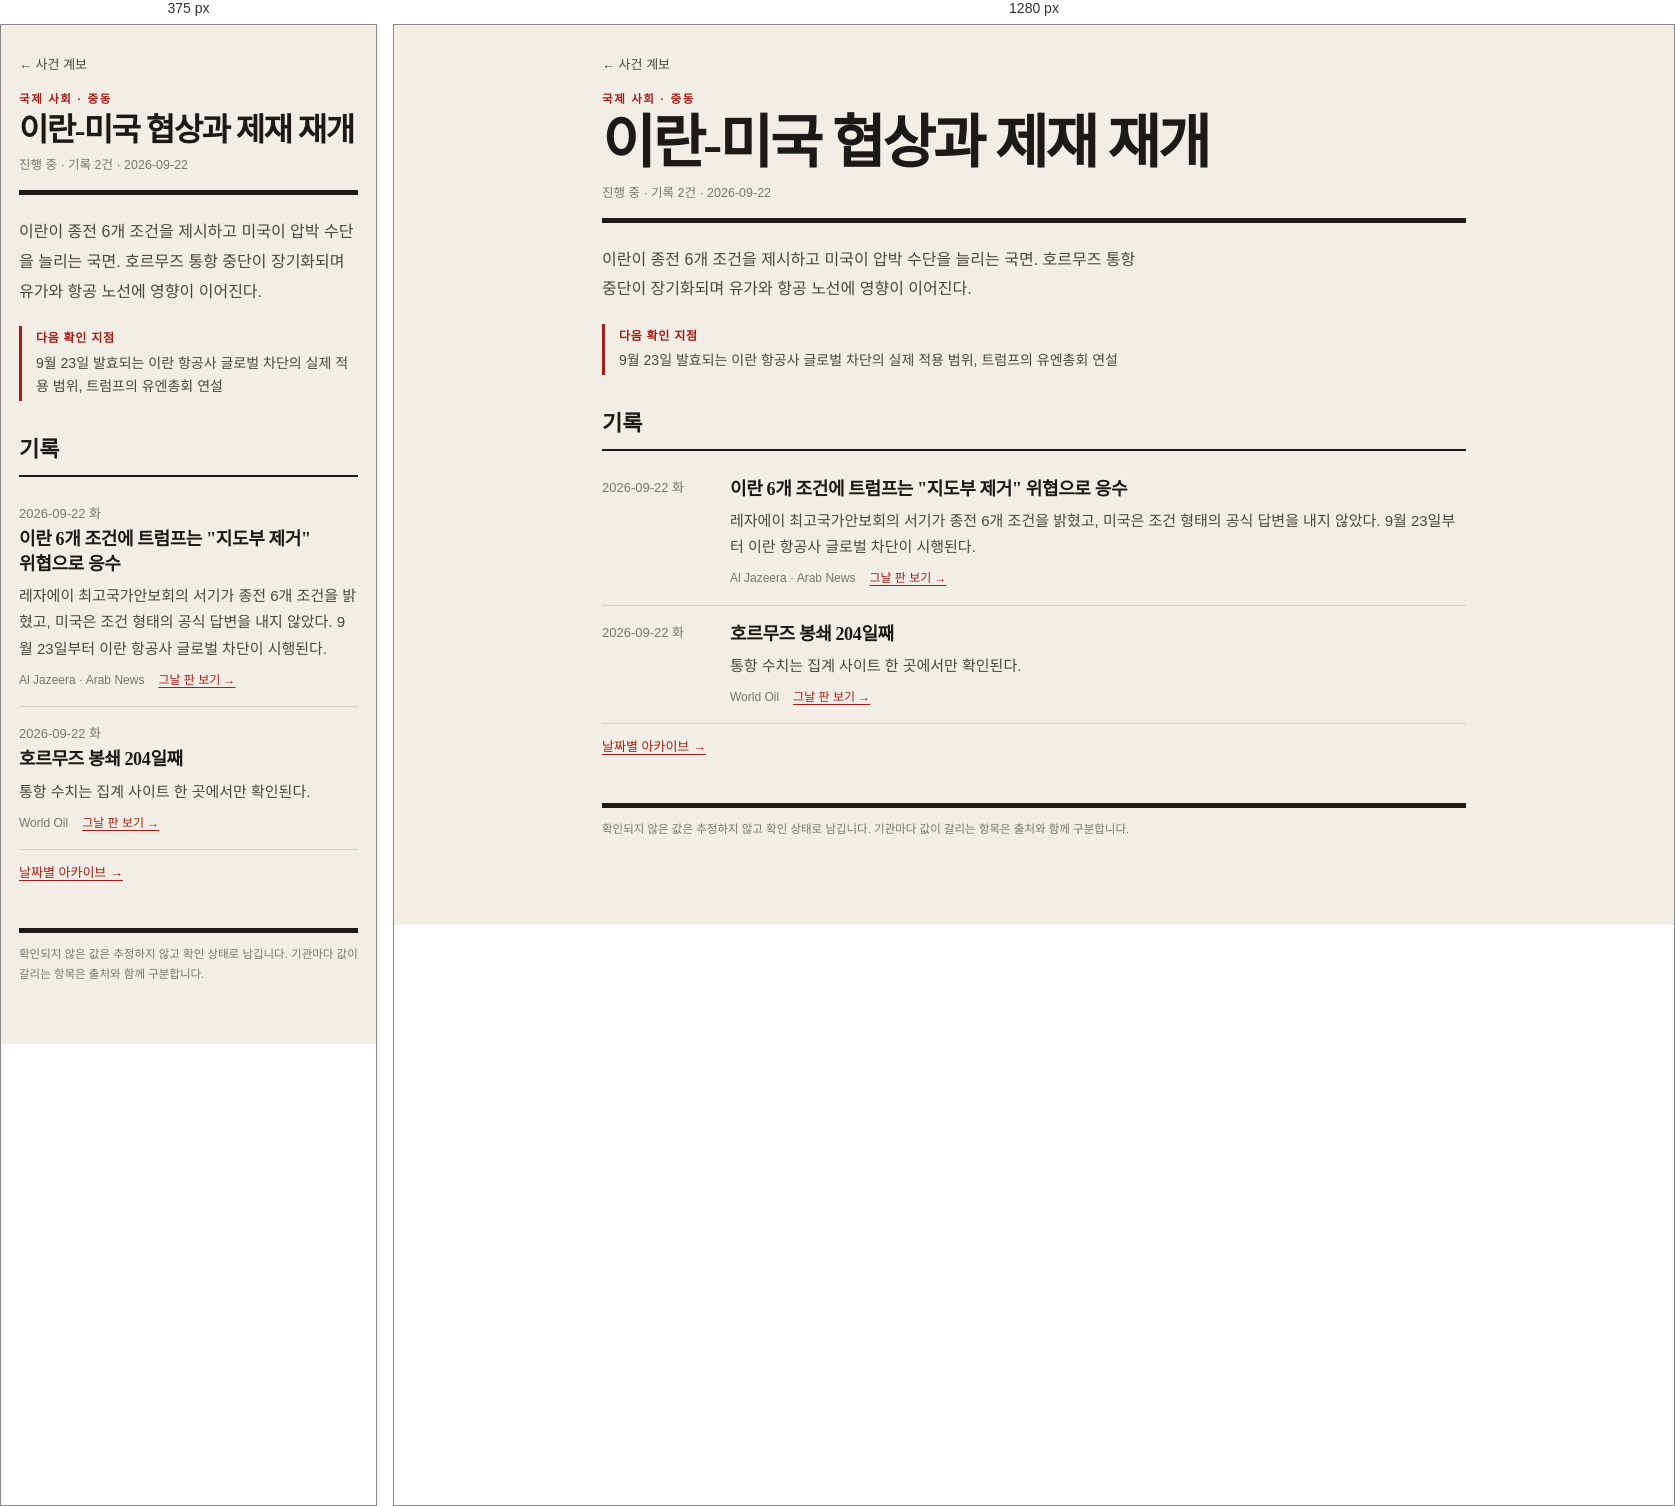
Rendered at 375 px and 1280 px, left to right.

<!-- file: iran-us-talks.html -->
<!doctype html>
<html lang="ko">
<head>
  <meta charset="utf-8">
  <meta name="viewport" content="width=device-width, initial-scale=1, viewport-fit=cover">
  <meta name="description" content="오전 8시 브리핑을 날짜별로 보관하고 사건별 계보로 정리하는 아카이브입니다.">
  <meta name="color-scheme" content="light dark">
  <title>이란-미국 협상과 제재 재개 · 오전 8시 브리핑</title>
  <link rel="stylesheet" href="../assets/site.css">
  
</head>
<body>
  <a class="skip" href="#main">본문으로 이동</a>
  <div class="wrap">
    <a class="back" href="index.html">← 사건 계보</a>
    <header class="mast">
      <p class="eyebrow">국제 사회 · 중동</p>
      <h1>이란-미국 협상과 제재 재개</h1>
      <p class="mast-meta">진행 중 · 기록 2건 · 2026-09-22</p>
    </header>
    <main id="main" tabindex="-1">
      <p class="intro">이란이 종전 6개 조건을 제시하고 미국이 압박 수단을 늘리는 국면. 호르무즈 통항 중단이 장기화되며 유가와 항공 노선에 영향이 이어진다.</p>
      <section class="watch"><h2>다음 확인 지점</h2><p>9월 23일 발효되는 이란 항공사 글로벌 차단의 실제 적용 범위, 트럼프의 유엔총회 연설</p></section>
      <h2 class="sec">기록</h2>
      <ol class="timeline">        <li class="row">
          <p class="when"><time datetime="2026-09-22">2026-09-22</time> 화</p>
          <div class="what"><h3>이란 6개 조건에 트럼프는 &quot;지도부 제거&quot; 위협으로 응수</h3><p class="note">레자에이 최고국가안보회의 서기가 종전 6개 조건을 밝혔고, 미국은 조건 형태의 공식 답변을 내지 않았다. 9월 23일부터 이란 항공사 글로벌 차단이 시행된다.</p><p class="meta"><span class="src">Al Jazeera · Arab News</span><a href="../briefings/2026-09-22.html">그날 판 보기 →</a></p></div>
        </li>        <li class="row">
          <p class="when"><time datetime="2026-09-22">2026-09-22</time> 화</p>
          <div class="what"><h3>호르무즈 봉쇄 204일째</h3><p class="note">통항 수치는 집계 사이트 한 곳에서만 확인된다.</p><p class="meta"><span class="src">World Oil</span><a href="../briefings/2026-09-22.html">그날 판 보기 →</a></p></div>
        </li></ol>
      <p class="more"><a href="../index.html">날짜별 아카이브 →</a></p>
    </main>
    <footer class="foot">확인되지 않은 값은 추정하지 않고 확인 상태로 남깁니다. 기관마다 값이 갈리는 항목은 출처와 함께 구분합니다.</footer>
  </div>
</body>
</html>


/* @media block from site.css */
@media (max-width:560px){
  .row{grid-template-columns:1fr;gap:2px}
  .field{flex-basis:100%}
}